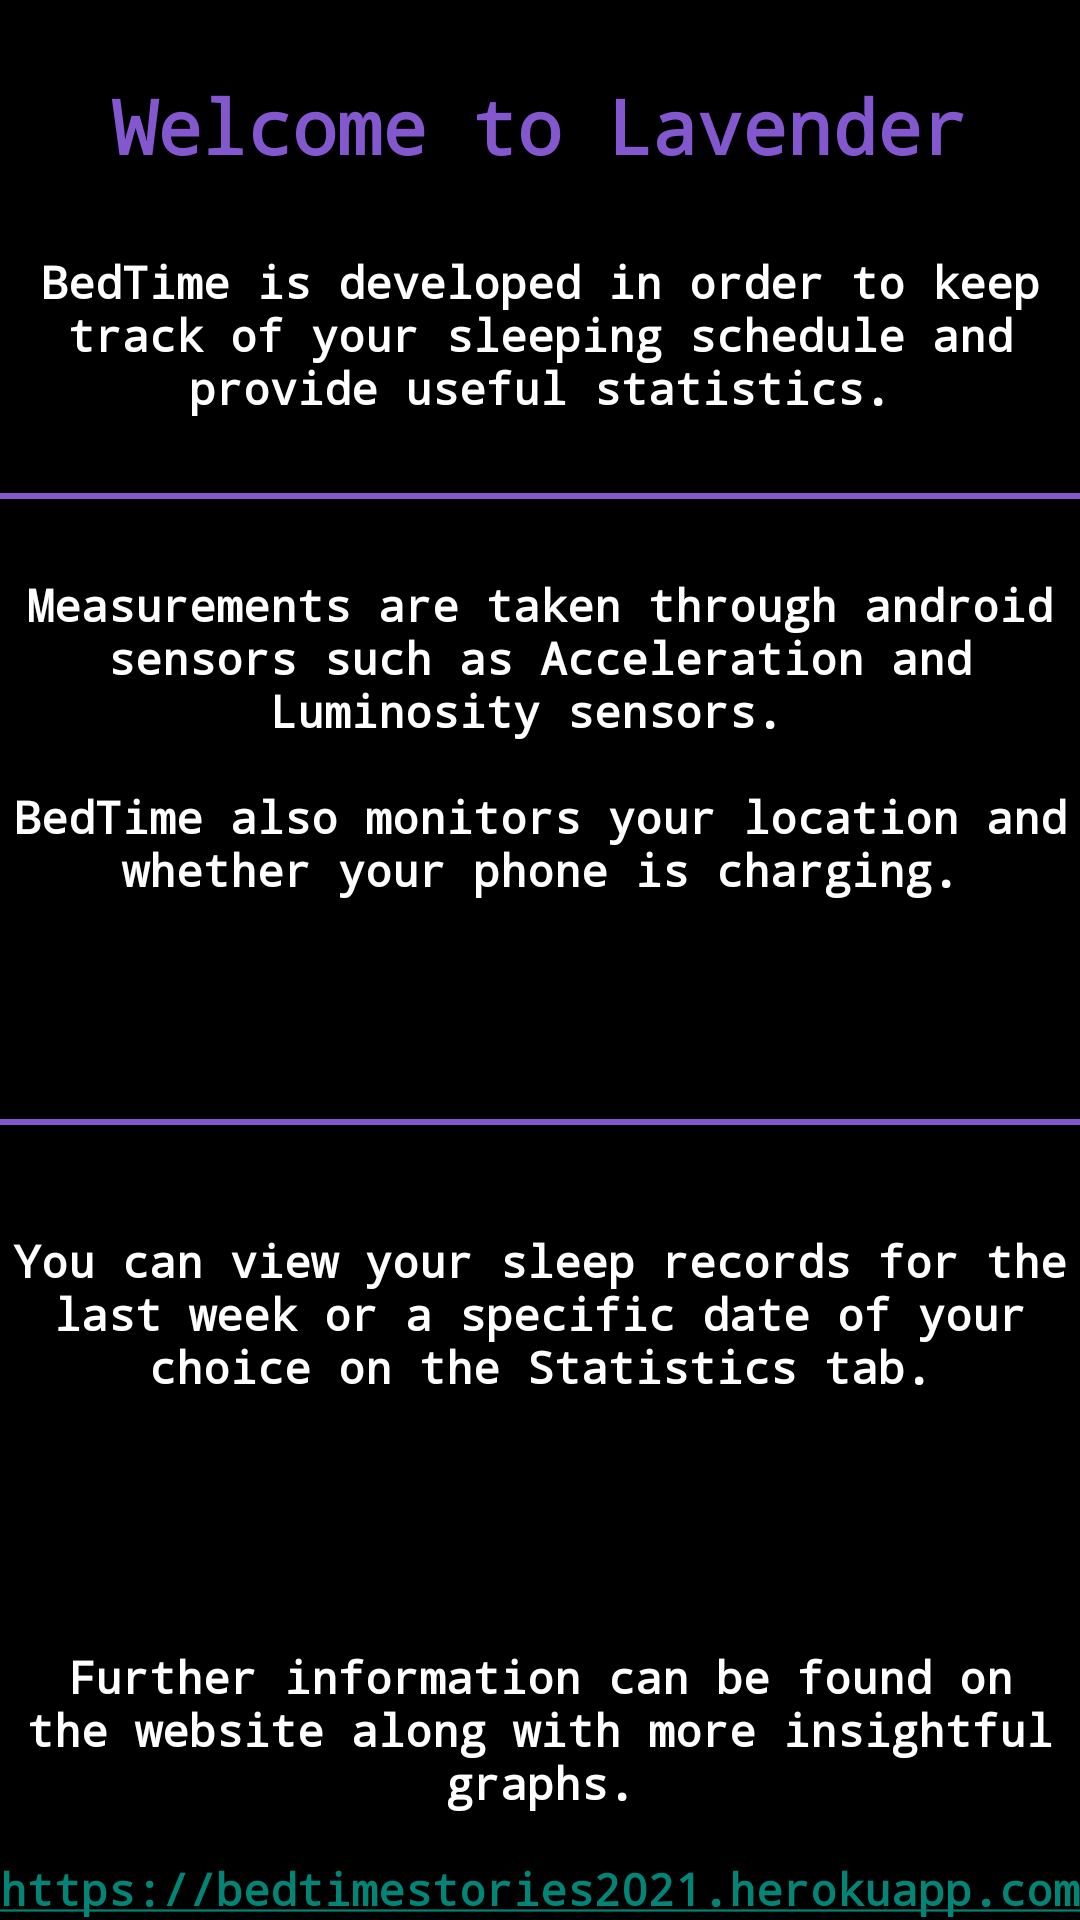

Reconstruct the res/layout file that produces this screen, plus the resources it refers to.
<!-- AndroidManifest.xml: application theme Theme.SensorsApp -->
<!-- res/layout/fragment_home.xml -->
<FrameLayout xmlns:android="http://schemas.android.com/apk/res/android"
    xmlns:tools="http://schemas.android.com/tools"
    android:layout_width="match_parent"
    android:layout_height="match_parent"
    xmlns:app="http://schemas.android.com/apk/res-auto"
    tools:context="Fragments.Sensors"
    tools:ignore="HardcodedText">



    <LinearLayout
        android:layout_width="match_parent"
        android:layout_height="match_parent"
        android:background="#000000"
        android:orientation="vertical">

        <TextView
            android:layout_width="wrap_content"
            android:layout_height="wrap_content"
            android:layout_gravity="center"
            android:layout_marginTop="25dp"
            android:fontFamily="monospace"
            android:text="Welcome to Lavender"
            android:textAlignment="center"
            android:textColor="@color/purple"
            android:textSize="25sp"
            android:textStyle="bold" />


        <TextView
            android:layout_width="wrap_content"
            android:layout_height="wrap_content"
            android:layout_gravity="center"
            android:layout_marginTop="25dp"
            android:fontFamily="monospace"
            android:text="BedTime is developed in order to keep track of your sleeping schedule and provide useful statistics."
            android:textAlignment="center"
            android:textColor="@color/white"
            android:textSize="15sp"
            android:textStyle="bold" />

        <View
            android:layout_width="match_parent"
            android:layout_height= "2dp"
            android:layout_marginTop="25dp"
            android:background="@color/purple" />

        <TextView
            android:layout_width="wrap_content"
            android:layout_height="wrap_content"
            android:fontFamily="monospace"
            android:layout_marginTop="25dp"
            android:text="Measurements are taken through android sensors such as Acceleration and Luminosity sensors. "
            android:textAlignment="center"
            android:textColor="@color/white"
            android:textSize="15sp"
            android:textStyle="bold"
            android:layout_gravity="center"/>

        <TextView
            android:layout_width="wrap_content"
            android:layout_height="wrap_content"
            android:fontFamily="monospace"
            android:layout_marginTop="15dp"
            android:text="BedTime also monitors your location and whether your phone is charging."
            android:textAlignment="center"
            android:textColor="@color/white"
            android:textSize="15sp"
            android:textStyle="bold"
            android:layout_gravity="center"/>

        <Button
            android:id="@+id/sensors"
            android:layout_width="match_parent"
            android:layout_height="wrap_content"
            android:background="@drawable/round_button"
            android:text="View Sensors" />

        <View
            android:layout_width="match_parent"
            android:layout_height= "2dp"
            android:layout_marginTop="25dp"
            android:background="@color/purple" />
        <TextView
            android:layout_width="wrap_content"
            android:layout_height="wrap_content"
            android:fontFamily="monospace"
            android:layout_marginTop="35dp"
            android:text="You can view your sleep records for the last week or a specific date of your choice on the Statistics tab."
            android:textAlignment="center"
            android:textColor="@color/white"
            android:textSize="15sp"
            android:textStyle="bold"
            android:layout_gravity="center"/>

        <Button
            android:id="@+id/statistics"
            android:layout_width="match_parent"
            android:layout_height="wrap_content"
            android:background="@drawable/round_button"
            android:text="View Data" />

        <TextView
            android:layout_width="wrap_content"
            android:layout_height="wrap_content"
            android:fontFamily="monospace"
            android:layout_marginTop="35dp"
            android:text="Further information can be found on the website along with more insightful graphs."
            android:textAlignment="center"
            android:textColor="@color/white"
            android:textSize="15sp"
            android:textStyle="bold"
            android:layout_gravity="center"/>
        <TextView
            android:id="@+id/link"
            android:layout_width="wrap_content"
            android:layout_height="wrap_content"
            android:fontFamily="monospace"
            android:layout_marginTop="15dp"
            android:text="https://bedtimestories2021.herokuapp.com/"
            android:textAlignment="center"
            android:textColor="@color/white"
            android:textSize="15sp"
            android:textStyle="bold"
            android:autoLink="web"
            android:layout_gravity="center"/>


    </LinearLayout>


</FrameLayout>
<!-- resources referenced by this layout -->
<resources>
  <color name="purple">#8358CF</color>
  <color name="white">#FFFFFFFF</color>
  <style name="Theme.SensorsApp" parent="Theme.AppCompat.Light.NoActionBar">
          
          <item name="colorPrimary">#8358CF</item>
          <item name="colorPrimaryVariant">#8358CF</item>
          <item name="colorOnPrimary">@color/white</item>
          
          <item name="colorSecondary">@color/teal_200</item>
          <item name="colorSecondaryVariant">@color/teal_700</item>
          <item name="colorOnSecondary">@color/black</item>
          
          <item name="android:statusBarColor" tools:targetApi="l">?attr/colorPrimaryVariant</item>
          <item name="windowActionBar">false</item>
          <item name="windowNoTitle">true</item>
          
      </style>
  <color name="teal_200">#FF03DAC5</color>
  <color name="teal_700">#FF018786</color>
  <color name="black">#FF000000</color>
</resources>
